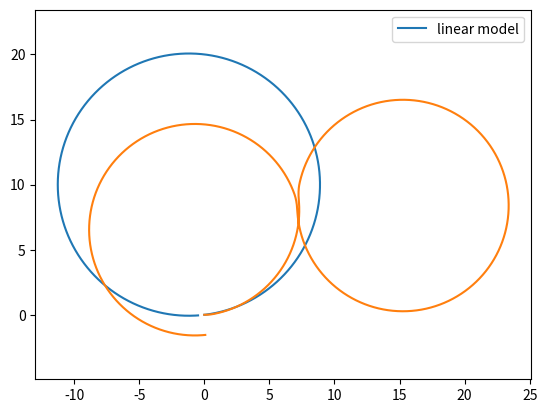

Write Python code to recreate this figure.
from math import sin,cos,tan,atan2
import numpy as np
import matplotlib.pyplot as plt
import matplotlib.image as mpimg


sample_time = 0.01
time_end = 20


class Bicycle():
    def __init__(self):
        self.xc = 0
        self.yc = 0
        self.theta = 0
        self.delta = 0
        self.beta = 0
        self.L = 2
        self.lr = 1.2
        self.w_max = 1.22
        self.sample_time = 0.01
        
    def reset(self):
        self.xc = 0
        self.yc = 0
        self.theta = 0
        self.delta = 0
        self.beta = 0
        
class Bicycle(Bicycle):
    def step(self, v, w):
        xc_dot = v * cos(self.theta + self.beta)
        yc_dot = v * sin(self.theta + self.beta)
        theta_dot = v * cos(self.beta) * tan(self.delta) / self.L
        delta_dot = max(-self.w_max, min(self.w_max, w))
        self.xc += xc_dot * self.sample_time
        self.yc += yc_dot * self.sample_time
        self.theta += theta_dot * self.sample_time
        self.delta += delta_dot * self.sample_time
        self.beta = atan2(self.lr * tan(self.delta), self.L)

model = Bicycle()


model.delta = np.arctan(2/10)
t_data = np.arange(0, time_end, sample_time)
x_data = np.zeros_like(t_data)
y_data = np.zeros_like(t_data)

for i in range(t_data.size):
    x_data[i] = model.xc
    y_data[i] = model.yc
    model.step(np.pi, 0)
    
plt.axis('equal')
plt.plot(x_data, y_data, label='linear model')
plt.legend()
plt.show()

# homwowrk trigrarity
path_radius = 8
sample_time = 0.01
time_end = 30
model.reset()

t_data = np.arange(0, time_end, sample_time)
x_data = np.zeros_like(t_data)
y_data = np.zeros_like(t_data)
v_data = np.zeros_like(t_data)
w_data = np.zeros_like(t_data)

# ==================================
#  Learner solution begins here
# ==================================
n = t_data.shape[0]
max_delta = 0.993*atan2(model.L, path_radius)
v_data[:] = 4 * np.pi * path_radius / time_end
#model.delta = max_delta
#w_data[n//8-50:n//8+50] = -2 * max_delta
#w_data[5*n//8-50:5*n//8+50] = 2 * max_delta
for i in range(n):
    x_data[i] = model.xc
    y_data[i] = model.yc
    if i < n/8 and model.delta < max_delta:
        w_data[i] = model.w_max
    elif n/8 < i < 5*n/8 and model.delta > -max_delta:
        w_data[i] = -model.w_max
    elif i > 5*n/8 and model.delta < max_delta:
        w_data[i] = model.w_max

    model.step(v_data[i], w_data[i])
    
# ==================================
#  Learner solution ends here
# ==================================
plt.axis('equal')
plt.plot(x_data, y_data)
plt.show()



data = np.vstack([t_data, v_data, w_data]).T
np.savetxt('figure8.txt', data, delimiter=', ')

